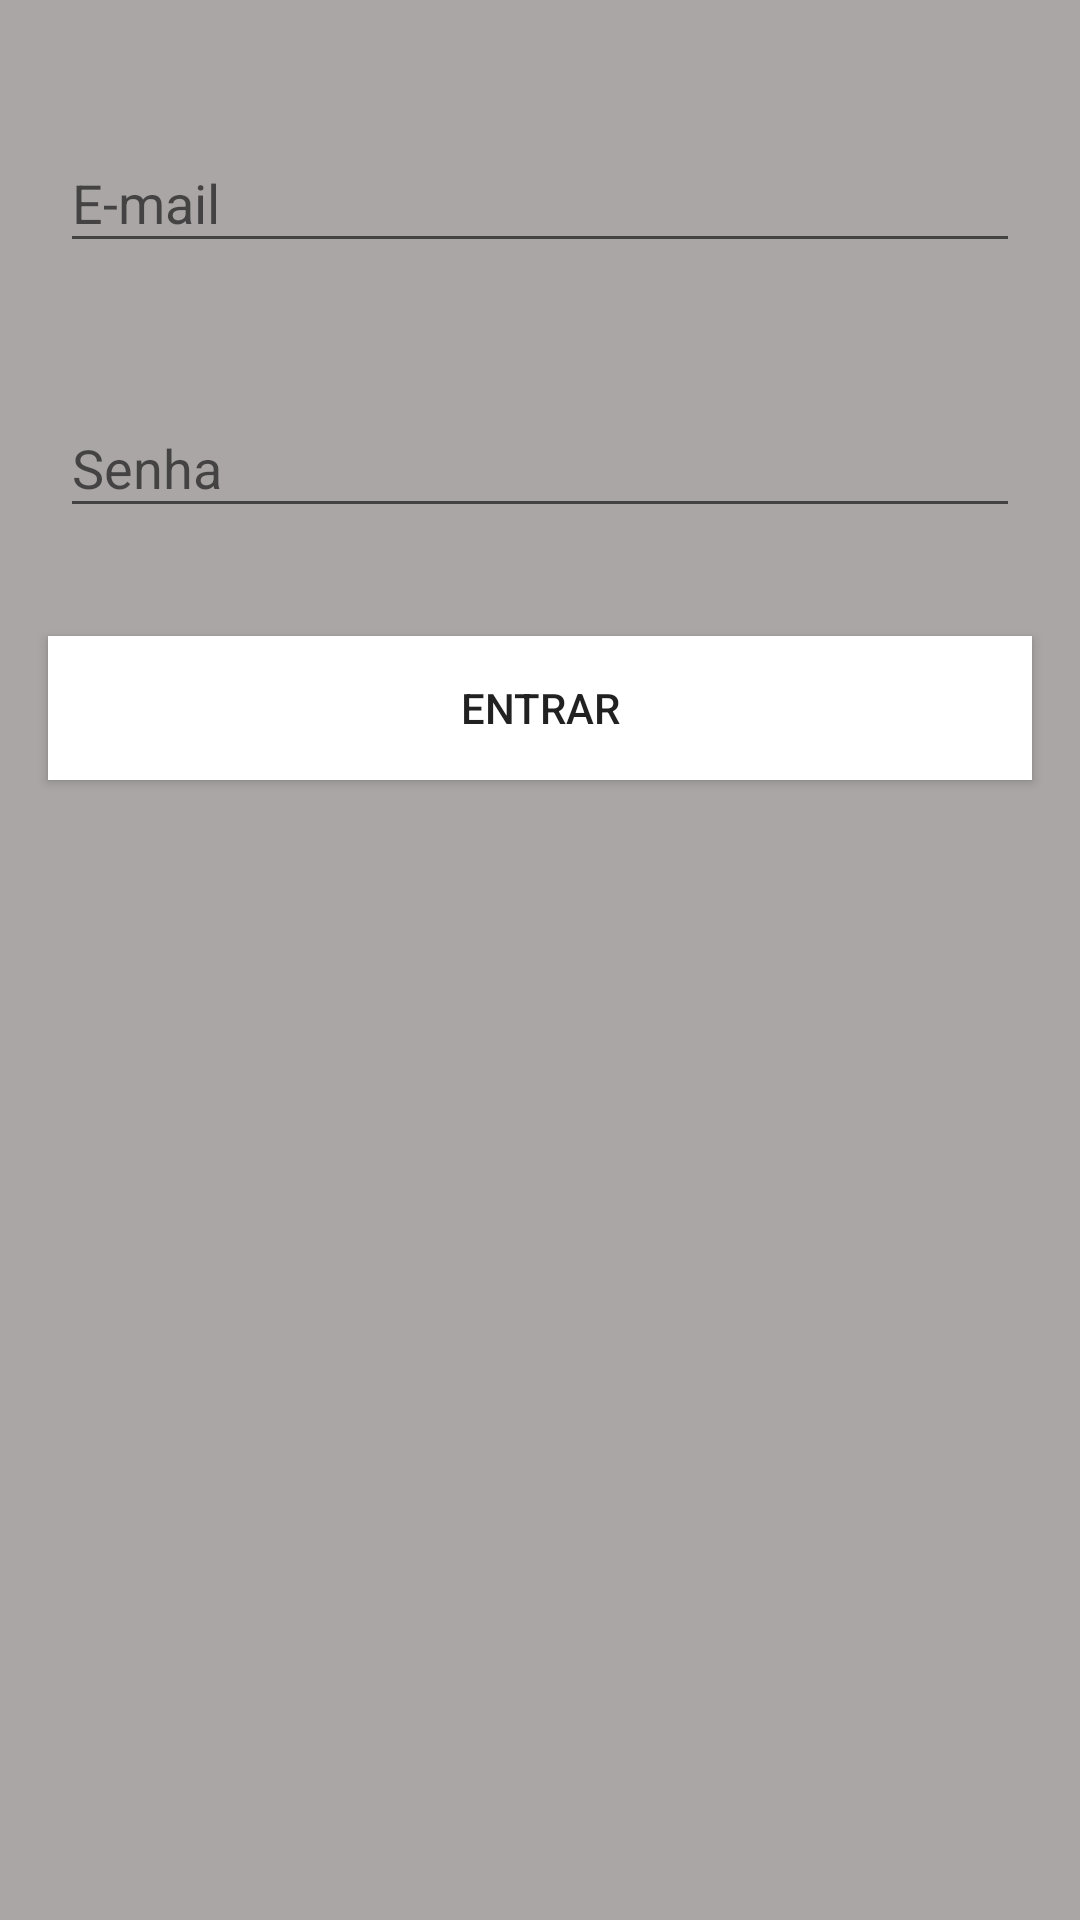

Reconstruct the res/layout file that produces this screen, plus the resources it refers to.
<!-- AndroidManifest.xml: application theme AppTheme -->
<!-- res/layout/activity_login.xml -->
<?xml version="1.0" encoding="utf-8"?>
<ScrollView
    xmlns:app="http://schemas.android.com/apk/res-auto"
    xmlns:tools="http://schemas.android.com/tools"
    xmlns:android="http://schemas.android.com/apk/res/android"
    android:layout_width="match_parent"
    android:layout_height="match_parent"
    android:fillViewport="true">

<android.support.constraint.ConstraintLayout
    android:layout_width="match_parent"
    android:layout_height="wrap_content"
    android:background="@color/backgroundLoginCadastro"
    tools:context=".activity.LoginActivity">

    <android.support.design.widget.TextInputLayout
        android:id="@+id/loginEmail"
        android:layout_width="0dp"
        android:layout_height="wrap_content"
        android:layout_marginStart="16dp"
        android:layout_marginLeft="16dp"
        android:layout_marginTop="16dp"
        android:layout_marginEnd="16dp"
        android:layout_marginRight="16dp"
        android:layout_marginBottom="16dp"
        app:layout_constraintBottom_toTopOf="@+id/loginSenha"
        app:layout_constraintEnd_toEndOf="parent"
        app:layout_constraintHorizontal_bias="0.5"
        app:layout_constraintStart_toStartOf="parent"
        app:layout_constraintTop_toTopOf="parent"
        app:layout_constraintVertical_bias="0.050000012"
        app:layout_constraintVertical_chainStyle="packed">

        <android.support.design.widget.TextInputEditText
            android:id="@+id/loginEmailInput"
            android:layout_width="match_parent"
            android:layout_height="wrap_content"
            android:layout_margin="4dp"
            android:hint="@string/hintLoginEmail"
            android:inputType="textEmailAddress" />
    </android.support.design.widget.TextInputLayout>

    <android.support.design.widget.TextInputLayout
        android:id="@+id/loginSenha"
        android:layout_width="0dp"
        android:layout_height="wrap_content"
        android:layout_marginStart="16dp"
        android:layout_marginLeft="16dp"
        android:layout_marginTop="16dp"
        android:layout_marginEnd="16dp"
        android:layout_marginRight="16dp"
        android:layout_marginBottom="16dp"
        app:layout_constraintBottom_toTopOf="@+id/btnLogin"
        app:layout_constraintEnd_toEndOf="parent"
        app:layout_constraintStart_toStartOf="parent"
        app:layout_constraintTop_toBottomOf="@+id/loginEmail">

        <android.support.design.widget.TextInputEditText
            android:id="@+id/loginSenhaInput"
            android:layout_width="match_parent"
            android:layout_height="wrap_content"
            android:layout_margin="4dp"
            android:hint="@string/hintLoginSenha"
            android:inputType="textPassword" />
    </android.support.design.widget.TextInputLayout>

    <Button
        android:id="@+id/btnLogin"
        android:layout_width="0dp"
        android:layout_height="wrap_content"
        android:layout_marginStart="16dp"
        android:layout_marginLeft="16dp"
        android:layout_marginTop="16dp"
        android:layout_marginEnd="16dp"
        android:layout_marginRight="16dp"
        android:layout_marginBottom="16dp"
        android:background="@color/btnLogin"
        android:onClick="validarLoginUsuario"
        android:text="@string/btnEntrar"
        app:layout_constraintBottom_toBottomOf="parent"
        app:layout_constraintEnd_toEndOf="parent"
        app:layout_constraintStart_toStartOf="parent"
        app:layout_constraintTop_toBottomOf="@+id/loginSenha" />
</android.support.constraint.ConstraintLayout>

</ScrollView>
<!-- resources referenced by this layout -->
<resources>
  <color name="backgroundLoginCadastro">#AAA6A6</color>
  <color name="btnLogin">#FFFFFF</color>
  <string name="btnEntrar">Entrar</string>
  <string name="hintLoginEmail">E-mail</string>
  <string name="hintLoginSenha">Senha</string>
  <style name="AppTheme" parent="Theme.AppCompat.Light.DarkActionBar">
          
          <item name="colorPrimary">@color/colorPrimary</item>
          <item name="colorPrimaryDark">@color/colorPrimaryDark</item>
          <item name="colorAccent">@color/colorAccent</item>
      </style>
  <color name="colorPrimary">#4169BD</color>
  <color name="colorPrimaryDark">#6D6DA7</color>
  <color name="colorAccent">#000E61</color>
</resources>
